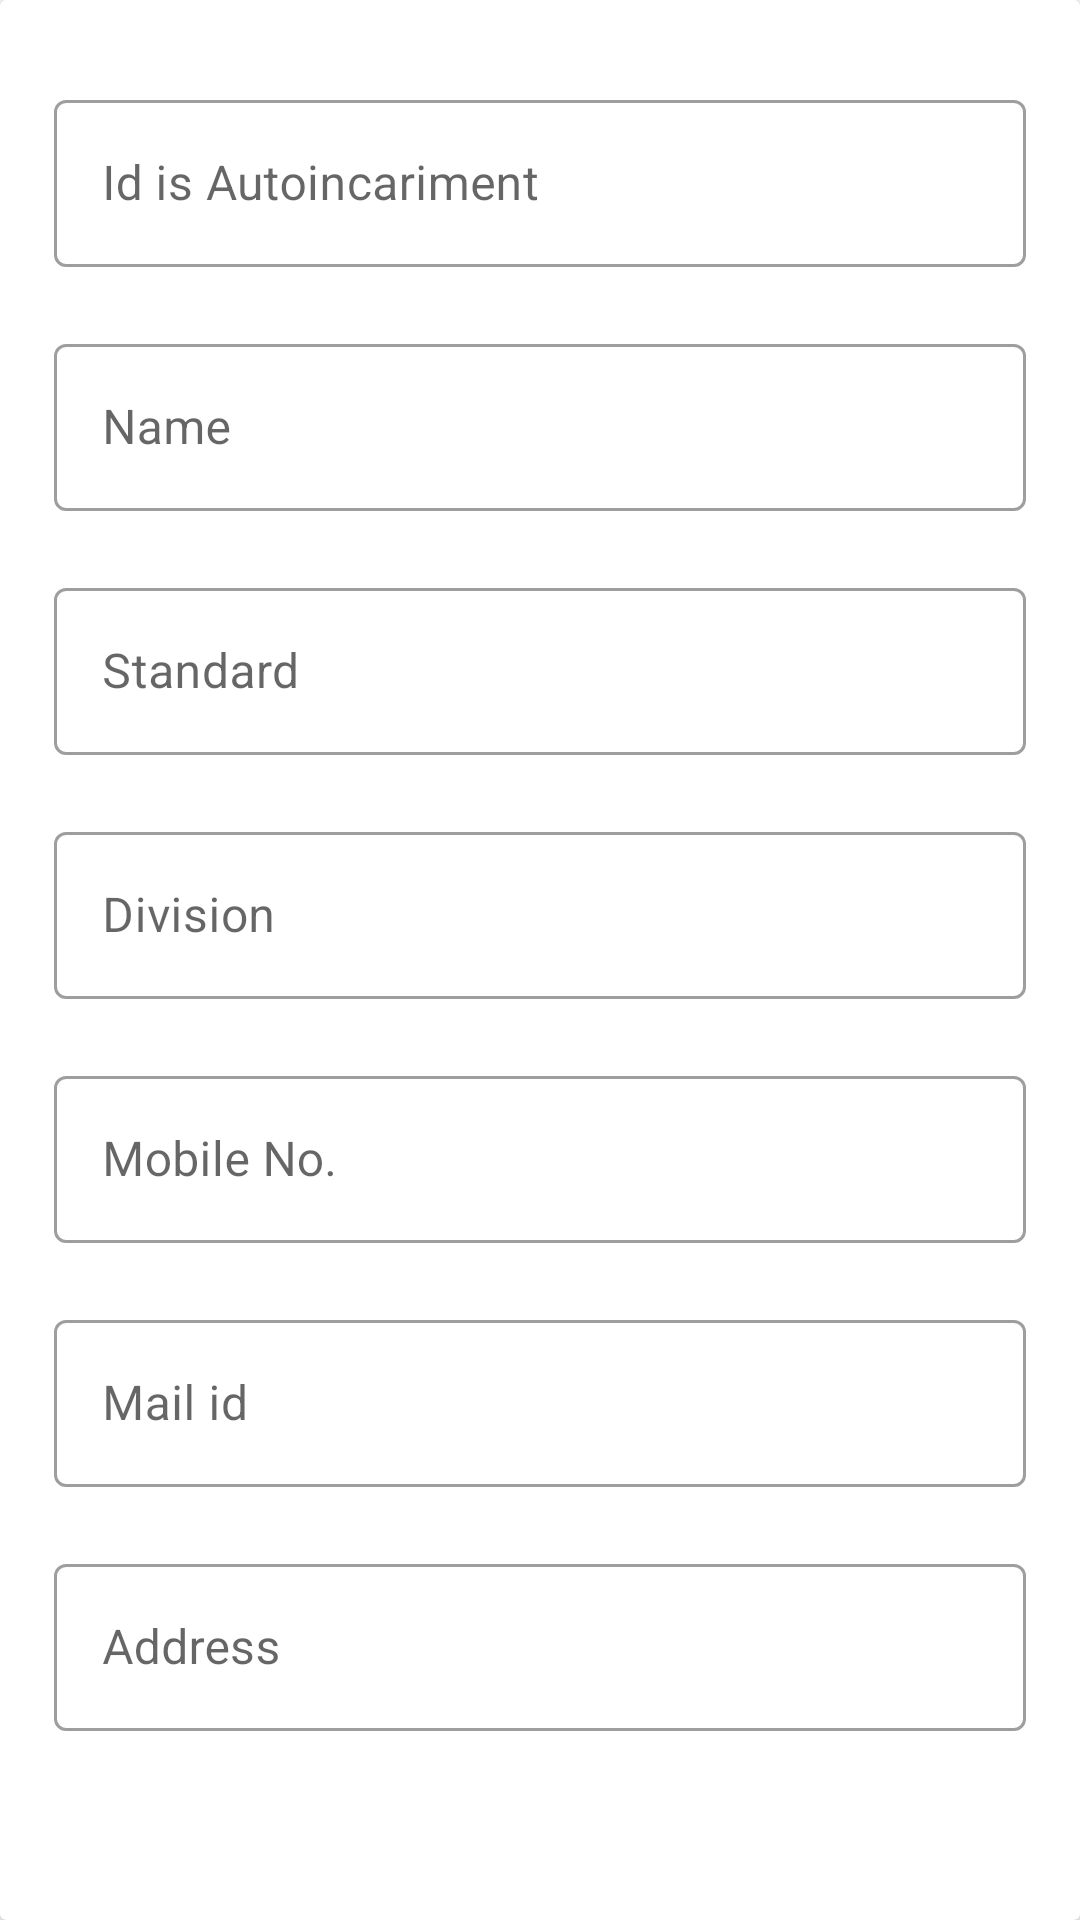

This screen was rendered from an Android layout file. Write that file and the resources it references.
<!-- AndroidManifest.xml: application theme Theme.SSS -->
<!-- res/layout/card.xml -->
<?xml version="1.0" encoding="utf-8"?>
<androidx.cardview.widget.CardView xmlns:android="http://schemas.android.com/apk/res/android"
    xmlns:app="http://schemas.android.com/apk/res-auto"
    xmlns:tools="http://schemas.android.com/tools"
    android:layout_width="match_parent"
    android:padding="8dp"
    android:layout_margin="8dp"
    android:layout_height="620dp"
    tools:context=".student.ShowStudents">


        <LinearLayout
            android:layout_width="match_parent"
            android:layout_height="620dp"
            android:orientation="vertical"
            android:padding="18dp">

            <com.google.android.material.textfield.TextInputLayout
                style="@style/Widget.MaterialComponents.TextInputLayout.OutlinedBox"
                android:layout_width="match_parent"
                android:layout_height="wrap_content"
                android:layout_marginTop="10dp"
                app:errorEnabled="true">

                <com.google.android.material.textfield.TextInputEditText
                    android:id="@+id/id"
                    android:layout_width="match_parent"
                    android:layout_height="wrap_content"
                    android:editable="false"
                    android:hint="Id is Autoincariment"
                    android:maxLines="1" />
            </com.google.android.material.textfield.TextInputLayout>

            <com.google.android.material.textfield.TextInputLayout
                style="@style/Widget.MaterialComponents.TextInputLayout.OutlinedBox"
                android:layout_width="match_parent"
                android:layout_height="wrap_content"
                app:errorEnabled="true">

                <com.google.android.material.textfield.TextInputEditText
                    android:id="@+id/name"
                    android:layout_width="match_parent"
                    android:layout_height="wrap_content"
                    android:hint="Name"
                    android:editable="false"
                    android:inputType="textPersonName"
                    android:maxLines="1" />
            </com.google.android.material.textfield.TextInputLayout>

            <com.google.android.material.textfield.TextInputLayout
                style="@style/Widget.MaterialComponents.TextInputLayout.OutlinedBox"
                android:layout_width="match_parent"
                android:layout_height="wrap_content"
                app:errorEnabled="true">

                <com.google.android.material.textfield.TextInputEditText
                    android:id="@+id/std"
                    android:layout_width="match_parent"
                    android:layout_height="wrap_content"
                    android:hint="Standard"
                    android:inputType="number"
                    android:maxLines="1"
                    android:editable="false"
                    android:textAllCaps="true" />
            </com.google.android.material.textfield.TextInputLayout>

            <com.google.android.material.textfield.TextInputLayout
                style="@style/Widget.MaterialComponents.TextInputLayout.OutlinedBox"
                android:layout_width="match_parent"
                android:layout_height="wrap_content"
                app:errorEnabled="true">

                <com.google.android.material.textfield.TextInputEditText
                    android:id="@+id/div"
                    android:layout_width="match_parent"
                    android:layout_height="wrap_content"
                    android:hint="Division"
                    android:inputType="text"
                    android:editable="false"
                    android:maxLines="1" />
            </com.google.android.material.textfield.TextInputLayout>

            <com.google.android.material.textfield.TextInputLayout
                style="@style/Widget.MaterialComponents.TextInputLayout.OutlinedBox"
                android:layout_width="match_parent"
                android:layout_height="wrap_content"
                app:errorEnabled="true">

                <com.google.android.material.textfield.TextInputEditText
                    android:id="@+id/mobile"
                    android:layout_width="match_parent"
                    android:layout_height="wrap_content"
                    android:hint="Mobile No."
                    android:inputType="number"
                    android:editable="false"
                    android:maxLines="1" />
            </com.google.android.material.textfield.TextInputLayout>

            <com.google.android.material.textfield.TextInputLayout
                style="@style/Widget.MaterialComponents.TextInputLayout.OutlinedBox"
                android:layout_width="match_parent"
                android:layout_height="wrap_content"
                app:errorEnabled="true">

                <com.google.android.material.textfield.TextInputEditText
                    android:id="@+id/mail"
                    android:layout_width="match_parent"
                    android:layout_height="wrap_content"
                    android:hint="Mail id"
                    android:inputType="number"
                    android:editable="false"
                    android:maxLines="1" />
            </com.google.android.material.textfield.TextInputLayout>

            <com.google.android.material.textfield.TextInputLayout
                style="@style/Widget.MaterialComponents.TextInputLayout.OutlinedBox"
                android:layout_width="match_parent"
                android:layout_height="wrap_content"
                app:errorEnabled="true">

                <com.google.android.material.textfield.TextInputEditText
                    android:id="@+id/address"
                    android:layout_width="match_parent"
                    android:layout_height="wrap_content"
                    android:hint="Address"
                    android:editable="false"
                    android:inputType="textPostalAddress"
                    android:maxLines="3" />
            </com.google.android.material.textfield.TextInputLayout>


        </LinearLayout>


</androidx.cardview.widget.CardView>
<!-- resources referenced by this layout -->
<resources>
  <style name="Theme.SSS" parent="Theme.MaterialComponents.DayNight.NoActionBar">
          
          <item name="colorPrimary">@color/bg4</item>
          <item name="colorPrimaryVariant">@color/bg1</item>
          <item name="colorOnPrimary">@color/white</item>
          
          <item name="colorSecondary">@color/teal_200</item>
          <item name="colorSecondaryVariant">@color/teal_700</item>
          <item name="colorOnSecondary">@color/black</item>
          
          <item name="android:statusBarColor" tools:targetApi="l">?attr/colorPrimaryVariant</item>
          
      </style>
  <color name="bg4">#768780</color>
  <color name="bg1">#24374D</color>
  <color name="white">#FFFFFFFF</color>
  
  
      //my color
  <color name="teal_200">#FF03DAC5</color>
  <color name="teal_700">#FF018786</color>
  <color name="black">#FF000000</color>
</resources>
